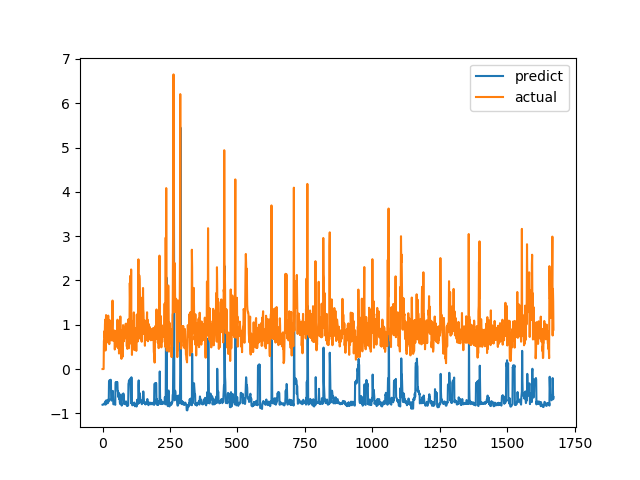

The table this chart was drawn from, first rows:
predict, actual
-0.8057, 0.0
-0.8048, 0.0
-0.8025, 0.0
-0.7993, 0.0
-0.7994, 0.0
-0.7828, 0.6238
-0.7767, 0.6915
-0.7846, 0.8558
-0.7859, 0.7094
-0.7991, 1.015
-0.7562, 1.116
-0.7266, 0.4183
-0.7995, 1.002
-0.7599, 1.219
-0.7048, 1.143
-0.7111, 0.6528
-0.7459, 0.6747
-0.7691, 0.601
-0.7734, 0.6695
-0.7677, 0.6538
-0.7669, 0.7814
-0.7547, 1.206
-0.6852, 0.8469
-0.7218, 0.8286
-0.2775, 0.6482
-0.2593, 0.5624
-0.2551, 0.7183
-0.2681, 1.1
-0.2825, 0.9542
-0.2549, 0.729
-0.241, 0.6694
-0.2457, 0.8631
-0.6852, 0.6465
-0.7118, 0.8223
-0.6912, 0.9236
-0.6658, 0.8301
-0.6789, 1.067
-0.635, 1.546
-0.4929, 0.6827
-0.6465, 0.6386
-0.7945, 0.6464
-0.7956, 0.6881
-0.7904, 0.7274
-0.783, 0.65
-0.7872, 0.8694
-0.7702, 0.4409
-0.788, 0.4519
-0.8074, 0.7575
-0.3368, 0.4952
-0.2945, 0.6851
-0.3217, 0.7244
-0.3077, 0.8654
-0.3138, 0.74
-0.2962, 0.8071
-0.3035, 0.8204
-0.2978, 1.114
-0.4962, 1.109
-0.4975, 0.4751
-0.6299, 1.039
-0.5286, 0.9458
... 1,612 more rows
